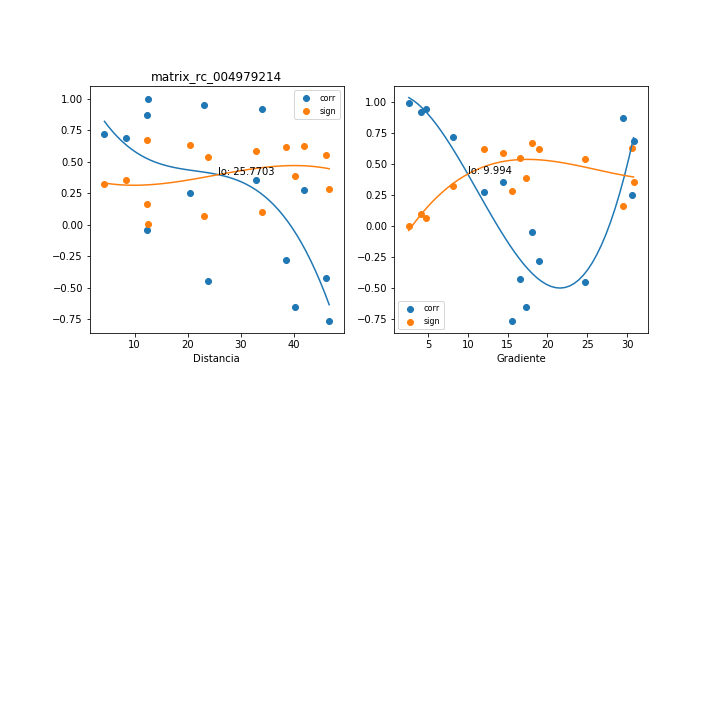

Values plotted in this chart, from the file beside it:
, mx_co, mx_di, mx_gr, mx_si
0, 0.9473, 22.99, 4.701, 0.06922
1, 0.9223, 33.98, 4.132, 0.1008
2, -0.4501, 23.77, 24.72, 0.5378
3, 0.2535, 20.36, 30.57, 0.6312
4, 0.8724, 12.39, 29.5, 0.1612
5, 0.9974, 12.5, 2.588, 0.003478
6, -0.655, 40.24, 17.28, 0.3851
7, -0.2821, 38.58, 18.94, 0.6208
8, 0.3562, 32.88, 14.4, 0.5889
9, -0.7634, 46.68, 15.59, 0.2815
10, -0.4242, 46.03, 16.58, 0.5531
11, 0.2721, 41.92, 12.07, 0.6246
12, 0.719, 4.304, 8.169, 0.3258
13, -0.04407, 12.31, 18.04, 0.6732
14, 0.6909, 8.347, 30.81, 0.3525
